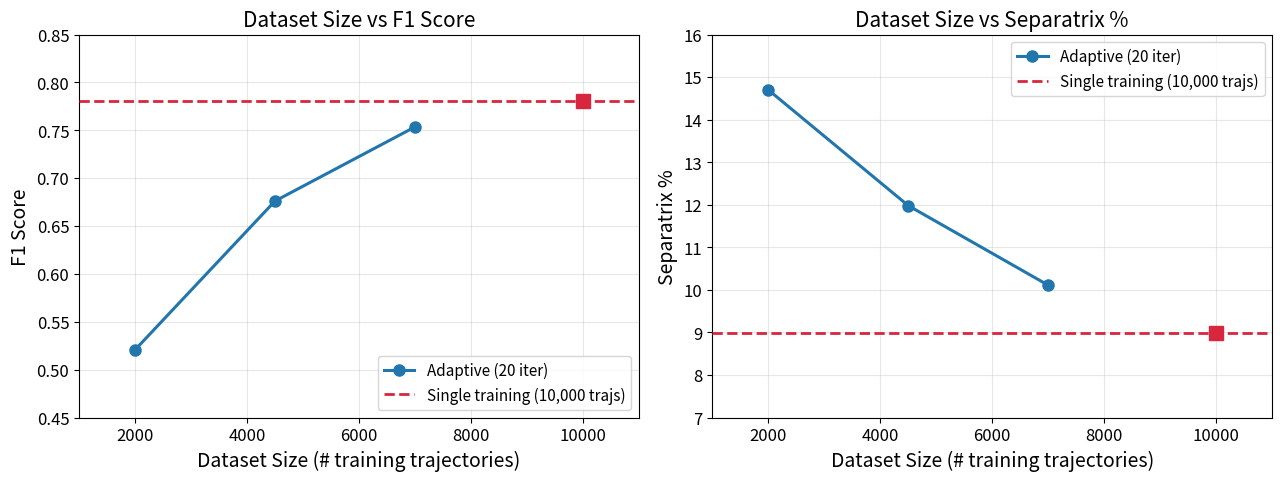

This figure's Python source:
"""Plot dataset size vs F1 and dataset size vs separatrix % for quadrotor2d experiments."""

import matplotlib.pyplot as plt
import matplotlib
import numpy as np

matplotlib.rcParams.update({
    'font.size': 13,
    'axes.labelsize': 14,
    'axes.titlesize': 15,
    'legend.fontsize': 11,
    'xtick.labelsize': 12,
    'ytick.labelsize': 12,
    'figure.dpi': 150,
})

# === Data ===
# Directory 1: 20 adaptive iterations, starting with 2000 trajectories
# Full ROA eval at epochs 0, 5, 10
adapt_20_sizes = [2000, 4500, 7000]
adapt_20_f1 = [0.5207, 0.6761, 0.7535]
adapt_20_sep = [14.70, 11.98, 10.11]

# Directory 2: 1 adaptive iteration, 10000 trajectories
adapt_1_size = 10000
adapt_1_f1 = 0.7801
adapt_1_sep = 8.98

fig, (ax1, ax2) = plt.subplots(1, 2, figsize=(13, 5))

# --- F1 Score plot ---
ax1.plot(adapt_20_sizes, adapt_20_f1, 'o-', color='#2176AE', linewidth=2.2,
         markersize=8, label='Adaptive (20 iter)', zorder=5)

# Iter 1 as a horizontal line spanning the plot
ax1.axhline(y=adapt_1_f1, color='#D7263D', linewidth=2, linestyle='--',
            label=f'Single training (10,000 trajs)', zorder=4)
ax1.plot(adapt_1_size, adapt_1_f1, 's', color='#D7263D', markersize=10, zorder=6)

ax1.set_xlabel('Dataset Size (# training trajectories)')
ax1.set_ylabel('F1 Score')
ax1.set_title('Dataset Size vs F1 Score')
ax1.legend(loc='lower right')
ax1.grid(True, alpha=0.3)
ax1.set_xlim(1000, 11000)
ax1.set_ylim(0.45, 0.85)

# --- Separatrix % plot ---
ax2.plot(adapt_20_sizes, adapt_20_sep, 'o-', color='#2176AE', linewidth=2.2,
         markersize=8, label='Adaptive (20 iter)', zorder=5)

ax2.axhline(y=adapt_1_sep, color='#D7263D', linewidth=2, linestyle='--',
            label=f'Single training (10,000 trajs)', zorder=4)
ax2.plot(adapt_1_size, adapt_1_sep, 's', color='#D7263D', markersize=10, zorder=6)

ax2.set_xlabel('Dataset Size (# training trajectories)')
ax2.set_ylabel('Separatrix %')
ax2.set_title('Dataset Size vs Separatrix %')
ax2.legend(loc='upper right')
ax2.grid(True, alpha=0.3)
ax2.set_xlim(1000, 11000)
ax2.set_ylim(7, 16)

plt.tight_layout()
plt.savefig('dataset_vs_metrics_quadrotor2d.pdf', bbox_inches='tight')
plt.savefig('dataset_vs_metrics_quadrotor2d.png', bbox_inches='tight')
print("Saved: dataset_vs_metrics_quadrotor2d.pdf and .png")
